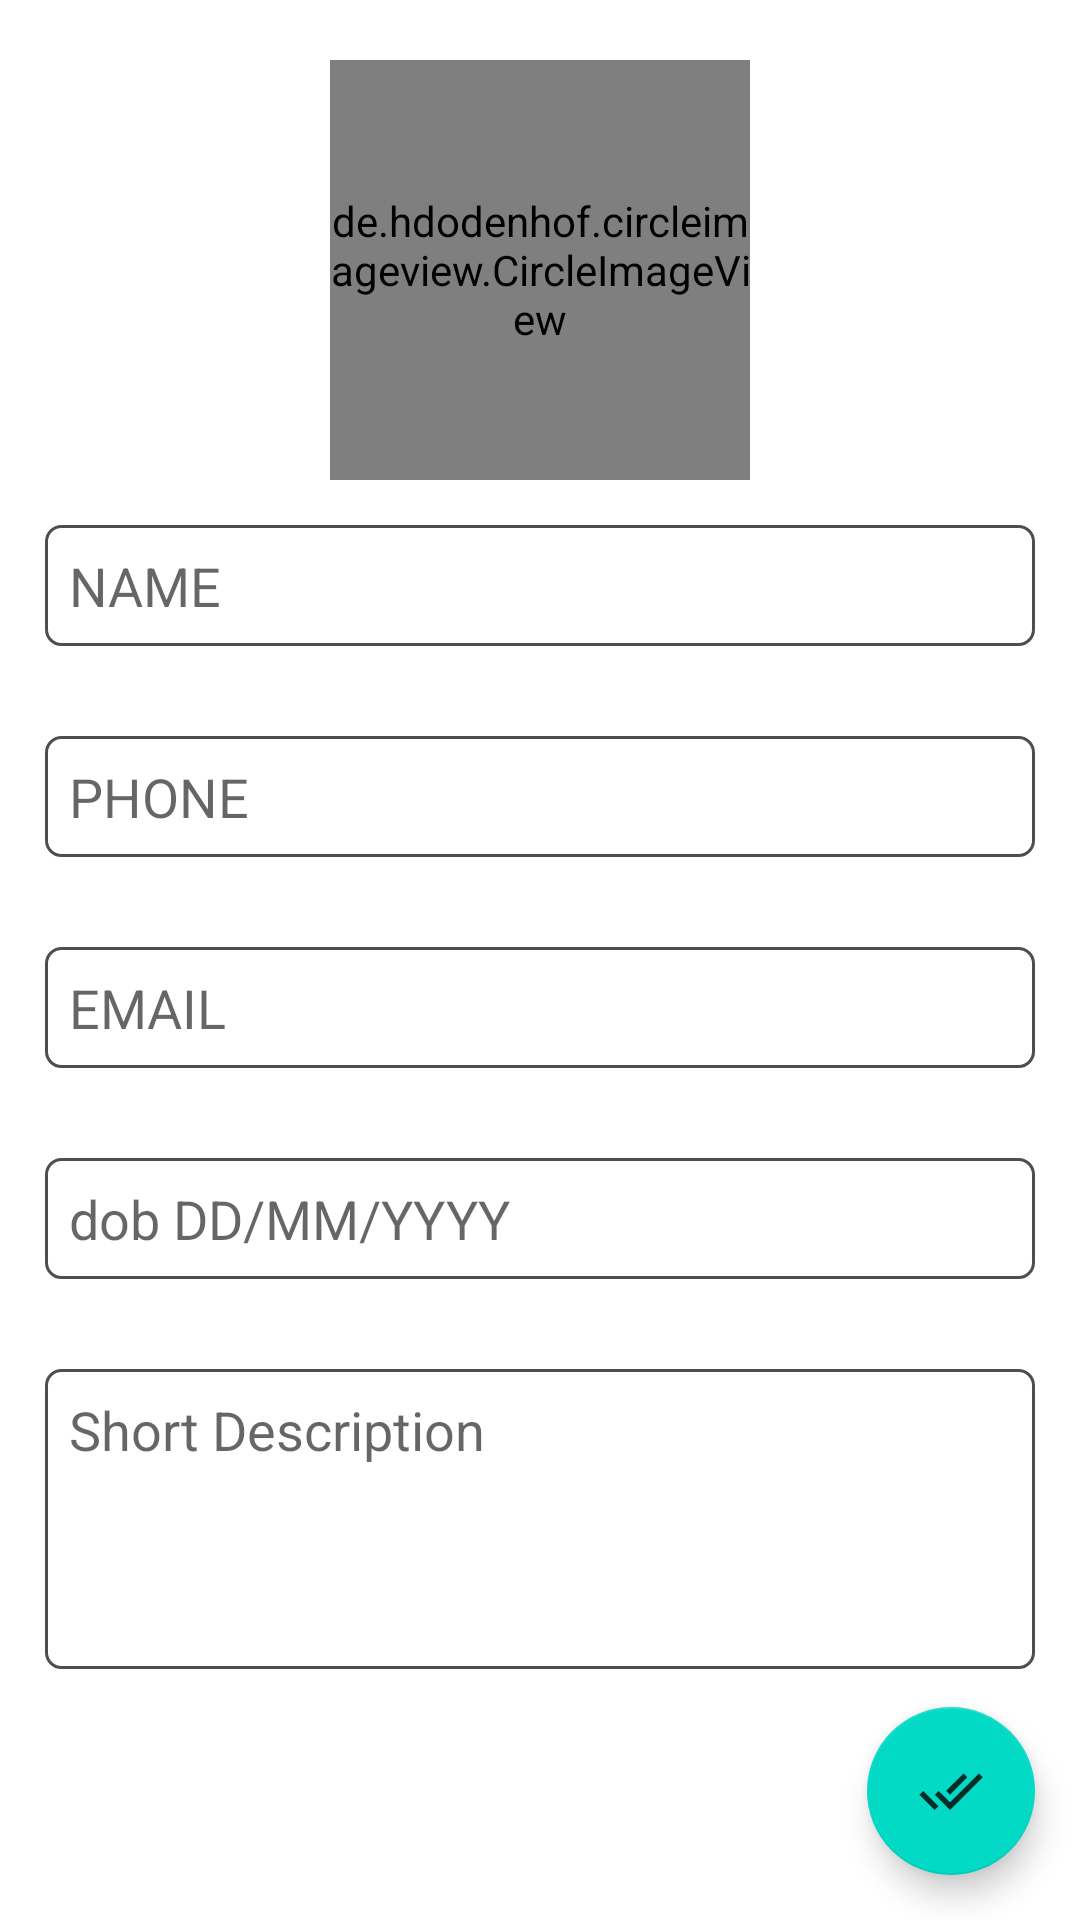

Layout XML and referenced resources for this Android screen:
<!-- AndroidManifest.xml: application theme Theme.SQLiteSampleProject -->
<!-- res/layout/activity_add_record.xml -->
<?xml version="1.0" encoding="utf-8"?>
<RelativeLayout xmlns:android="http://schemas.android.com/apk/res/android"
    xmlns:app="http://schemas.android.com/apk/res-auto"
    xmlns:tools="http://schemas.android.com/tools"
    android:layout_width="match_parent"
    android:layout_height="match_parent"
    tools:context=".AddRecordActivity">

    <de.hdodenhof.circleimageview.CircleImageView
        android:id="@+id/profileIV"
        android:layout_width="140dp"
        android:layout_height="140dp"
        android:layout_centerHorizontal="true"
        android:layout_marginTop="20dp"

        android:src="@drawable/ic_photo"
        app:civ_border_width="2dp"
        app:civ_border_color="#ACA4A4"/>

    <EditText
        android:id="@+id/nameET"
        android:layout_width="match_parent"
        android:layout_height="wrap_content"
        android:layout_margin="15dp"
        android:layout_below="@id/profileIV"
        android:background="@drawable/shape_rectangle"
        android:padding="8dp"
        android:hint="NAME"
        />
    <EditText
        android:id="@+id/PhoneET"
        android:layout_width="match_parent"
        android:layout_height="wrap_content"
        android:layout_margin="15dp"
        android:background="@drawable/shape_rectangle"
        android:layout_below="@id/nameET"
        android:padding="8dp"
        android:hint="PHONE"
        />
    <EditText
        android:id="@+id/emailET"
        android:layout_width="match_parent"
        android:layout_height="wrap_content"
        android:background="@drawable/shape_rectangle"
        android:layout_margin="15dp"
        android:layout_below="@id/PhoneET"
        android:padding="8dp"
        android:hint="EMAIL"
        />
    <EditText
        android:id="@+id/dobET"
        android:layout_width="match_parent"
        android:layout_height="wrap_content"
        android:layout_margin="15dp"
        android:layout_below="@id/emailET"
        android:hint="dob DD/MM/YYYY"
        android:background="@drawable/shape_rectangle"
        android:padding="8dp"
        />

    <EditText
        android:id="@+id/descriptioinET"
        android:layout_width="match_parent"
        android:layout_height="100dp"
        android:layout_below="@id/dobET"
        android:layout_marginStart="15dp"
        android:layout_marginTop="15dp"
        android:layout_marginEnd="15dp"
        android:layout_marginBottom="15dp"
        android:hint="Short Description"
        android:background="@drawable/shape_rectangle"
        android:padding="8dp"
        android:gravity="start"/>
    
    <com.google.android.material.floatingactionbutton.FloatingActionButton
        android:id="@+id/saveBtn"
        android:layout_width="wrap_content"
        android:layout_height="wrap_content"
        android:layout_alignParentBottom="true"
        android:layout_alignParentEnd="true"
        android:layout_alignParentRight="true"

        android:src="@drawable/ic_done"
        android:layout_margin="15dp"/>





</RelativeLayout>
<!-- resources referenced by this layout -->
<resources>
  <!-- drawable ic_done (drawable-anydpi) -->
  <vector xmlns:android="http://schemas.android.com/apk/res/android"
      android:width="24dp"
      android:height="24dp"
      android:viewportWidth="24"
      android:viewportHeight="24"
      android:tint="#000000"
      android:alpha="0.8">
    <group android:scaleX="0.90909094"
        android:scaleY="0.90909094"
        android:translateX="1.0909091"
        android:translateY="1.0909091">
      <path
          android:fillColor="@android:color/white"
          android:pathData="M18,7l-1.41,-1.41 -6.34,6.34 1.41,1.41L18,7zM22.24,5.59L11.66,16.17 7.48,12l-1.41,1.41L11.66,19l12,-12 -1.42,-1.41zM0.41,13.41L6,19l1.41,-1.41L1.83,12 0.41,13.41z"/>
    </group>
  </vector>
  <!-- drawable ic_photo: png bitmap (drawable-hdpi, 318 bytes) -->
  <!-- drawable shape_rectangle (drawable) -->
  <?xml version="1.0" encoding="utf-8"?>
  <shape xmlns:android="http://schemas.android.com/apk/res/android"
      android:shape="rectangle">
  
      <stroke android:width="1dp"
          android:color="@color/grey"/>
  
      <solid android:color="@color/white"/>
  
      <corners android:radius="5dp"/>
  
  
  </shape>
  <style name="Theme.SQLiteSampleProject" parent="Theme.MaterialComponents.DayNight.DarkActionBar">
          
          <item name="colorPrimary">@color/purple_500</item>
          <item name="colorPrimaryVariant">@color/purple_700</item>
          <item name="colorOnPrimary">@color/white</item>
          
          <item name="colorSecondary">@color/teal_200</item>
          <item name="colorSecondaryVariant">@color/teal_700</item>
          <item name="colorOnSecondary">@color/black</item>
          
          <item name="android:statusBarColor" tools:targetApi="l">?attr/colorPrimaryVariant</item>
          
      </style>
  <color name="grey">#504D4D</color>
  <color name="white">#FFFFFFFF</color>
  <color name="purple_500">#FF6200EE</color>
  <color name="purple_700">#FF3700B3</color>
  <color name="teal_200">#FF03DAC5</color>
  <color name="teal_700">#FF018786</color>
  <color name="black">#FF000000</color>
</resources>
